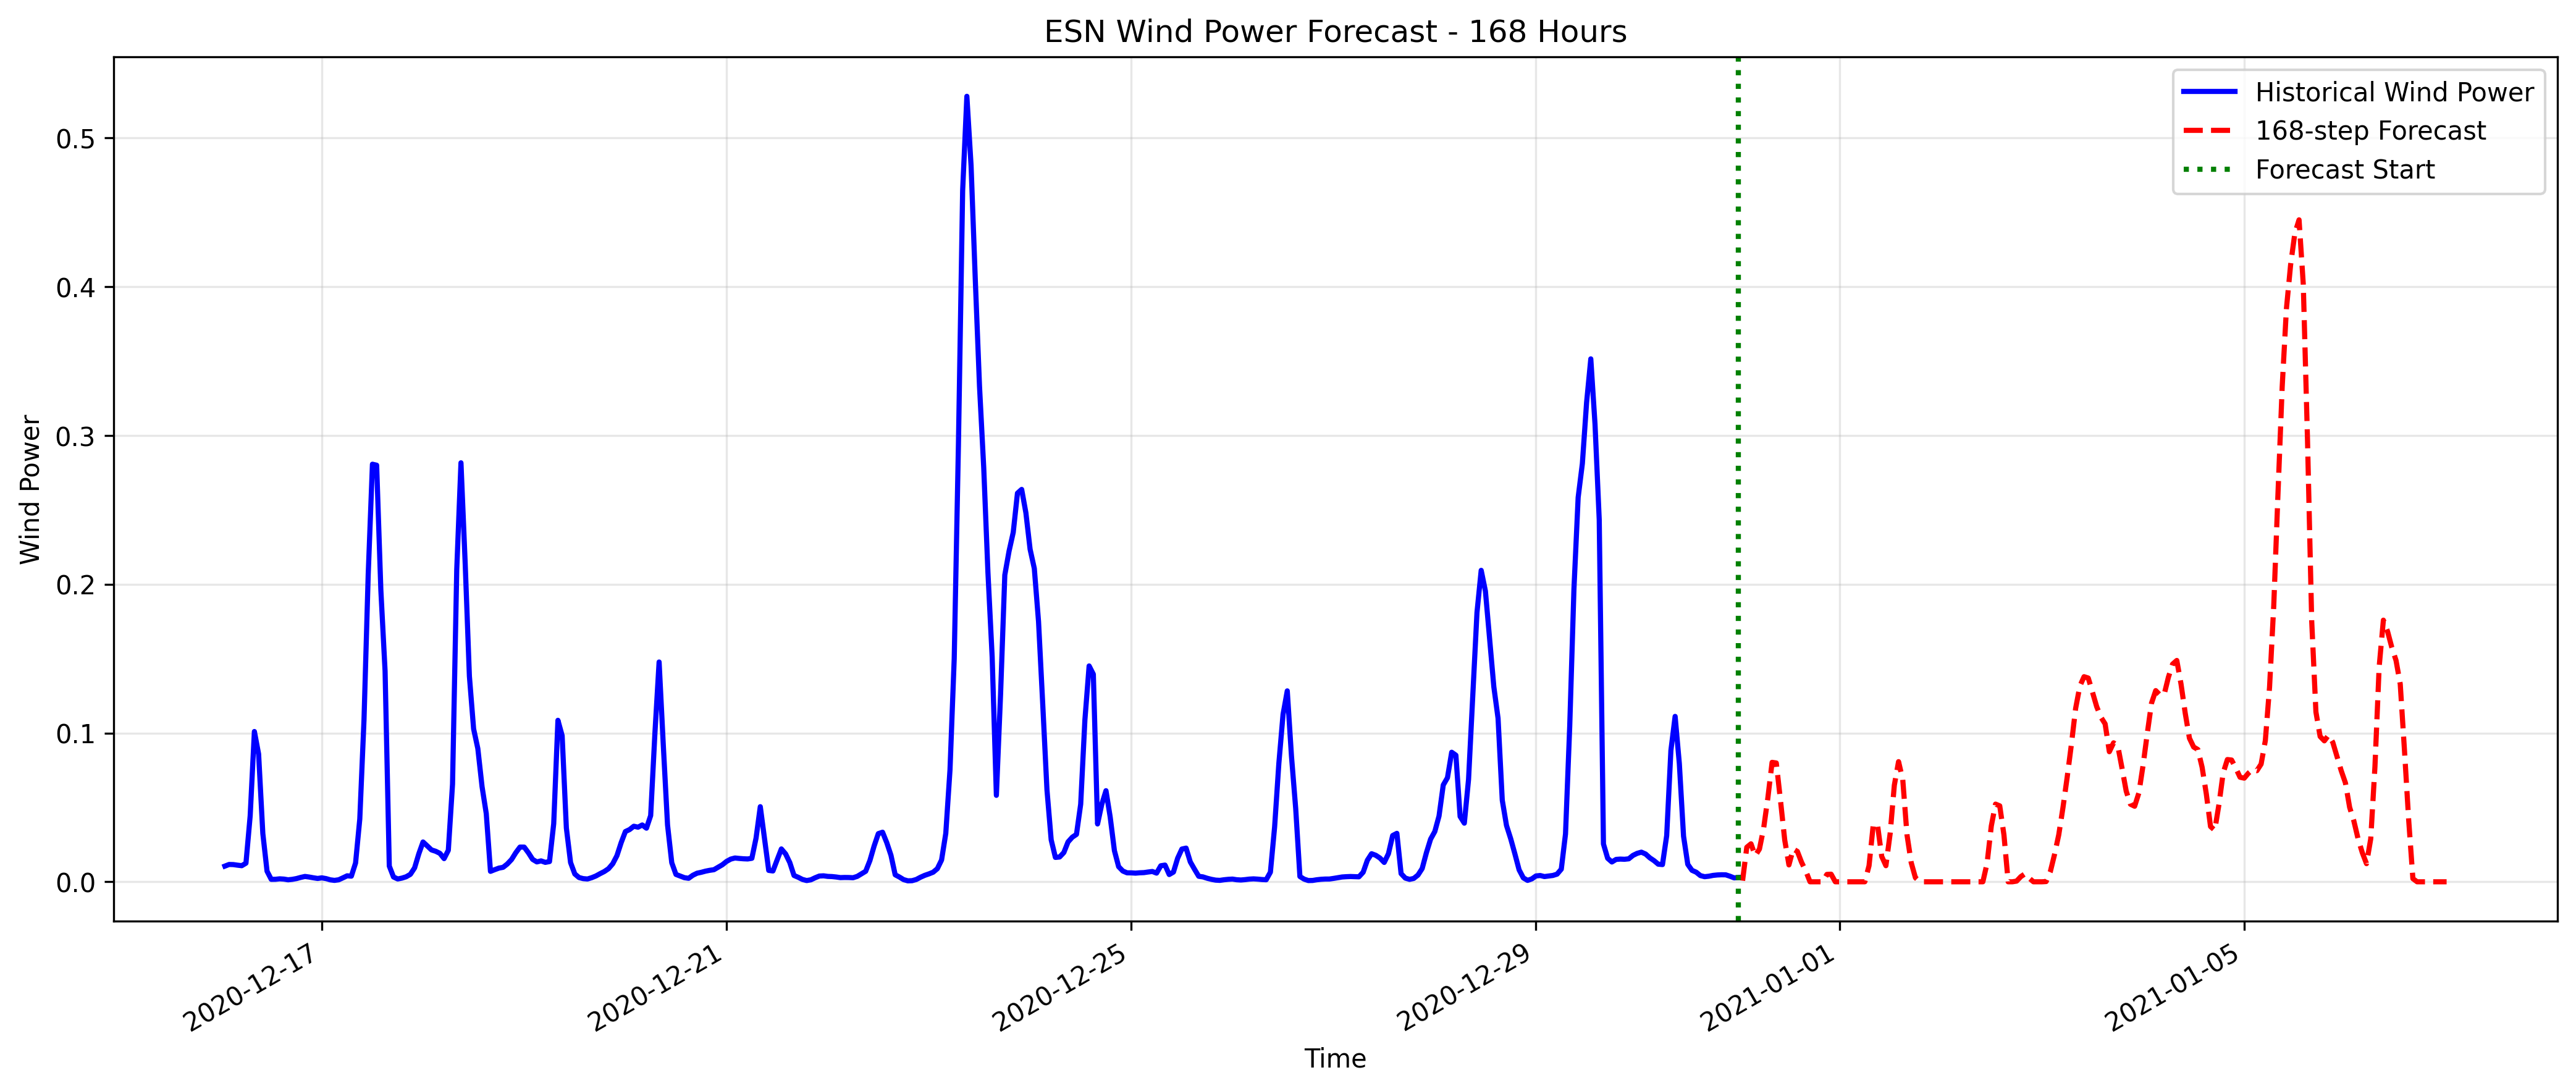

The file beside this chart, header and first rows:
datetime, forecasted_wind_power
2020-12-31 01:00:00, 0.0007407
2020-12-31 02:00:00, 0.02321
2020-12-31 03:00:00, 0.02553
2020-12-31 04:00:00, 0.01752
2020-12-31 05:00:00, 0.02198
2020-12-31 06:00:00, 0.03602
2020-12-31 07:00:00, 0.05642
2020-12-31 08:00:00, 0.08028
2020-12-31 09:00:00, 0.07985
2020-12-31 10:00:00, 0.05452
2020-12-31 11:00:00, 0.02806
2020-12-31 12:00:00, 0.01134
2020-12-31 13:00:00, 0.02206
2020-12-31 14:00:00, 0.02041
2020-12-31 15:00:00, 0.01306
2020-12-31 16:00:00, 0.007189
2020-12-31 17:00:00, 0.0
2020-12-31 18:00:00, 0.0
2020-12-31 19:00:00, 0.0
2020-12-31 20:00:00, 0.0
2020-12-31 21:00:00, 0.004957
2020-12-31 22:00:00, 0.00511
2020-12-31 23:00:00, 0.0
2021-01-01 00:00:00, 0.0
2021-01-01 01:00:00, 0.0
2021-01-01 02:00:00, 0.0
2021-01-01 03:00:00, 0.0
2021-01-01 04:00:00, 0.0
2021-01-01 05:00:00, 0.0
2021-01-01 06:00:00, 0.0
2021-01-01 07:00:00, 0.01083
2021-01-01 08:00:00, 0.0384
2021-01-01 09:00:00, 0.03849
2021-01-01 10:00:00, 0.01706
2021-01-01 11:00:00, 0.01081
2021-01-01 12:00:00, 0.0323
2021-01-01 13:00:00, 0.06493
2021-01-01 14:00:00, 0.08075
2021-01-01 15:00:00, 0.06859
2021-01-01 16:00:00, 0.03163
2021-01-01 17:00:00, 0.01288
2021-01-01 18:00:00, 0.002748
2021-01-01 19:00:00, 0.0
2021-01-01 20:00:00, 0.0
2021-01-01 21:00:00, 0.0
2021-01-01 22:00:00, 0.0
2021-01-01 23:00:00, 0.0
2021-01-02 00:00:00, 0.0
2021-01-02 01:00:00, 0.0
2021-01-02 02:00:00, 0.0
2021-01-02 03:00:00, 0.0
2021-01-02 04:00:00, 0.0
2021-01-02 05:00:00, 0.0
2021-01-02 06:00:00, 0.0
2021-01-02 07:00:00, 0.0
2021-01-02 08:00:00, 0.0
2021-01-02 09:00:00, 0.0
2021-01-02 10:00:00, 0.0
2021-01-02 11:00:00, 0.01249
2021-01-02 12:00:00, 0.0375
... 108 more rows
